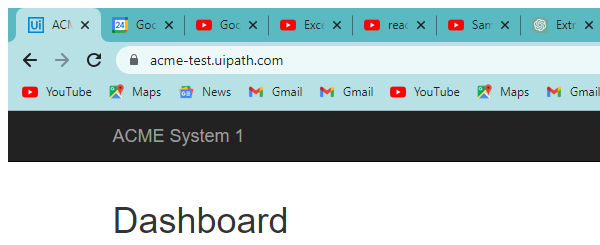
Task: Using Robotic enterprise framework to calculate client hash passwords
Workflow: System1_NavigateTo_WorkItems

Step 1: Attach Browser 'chrome.exe ACME' in window 'ACME System 1 - Dashboard' (chrome.exe)
